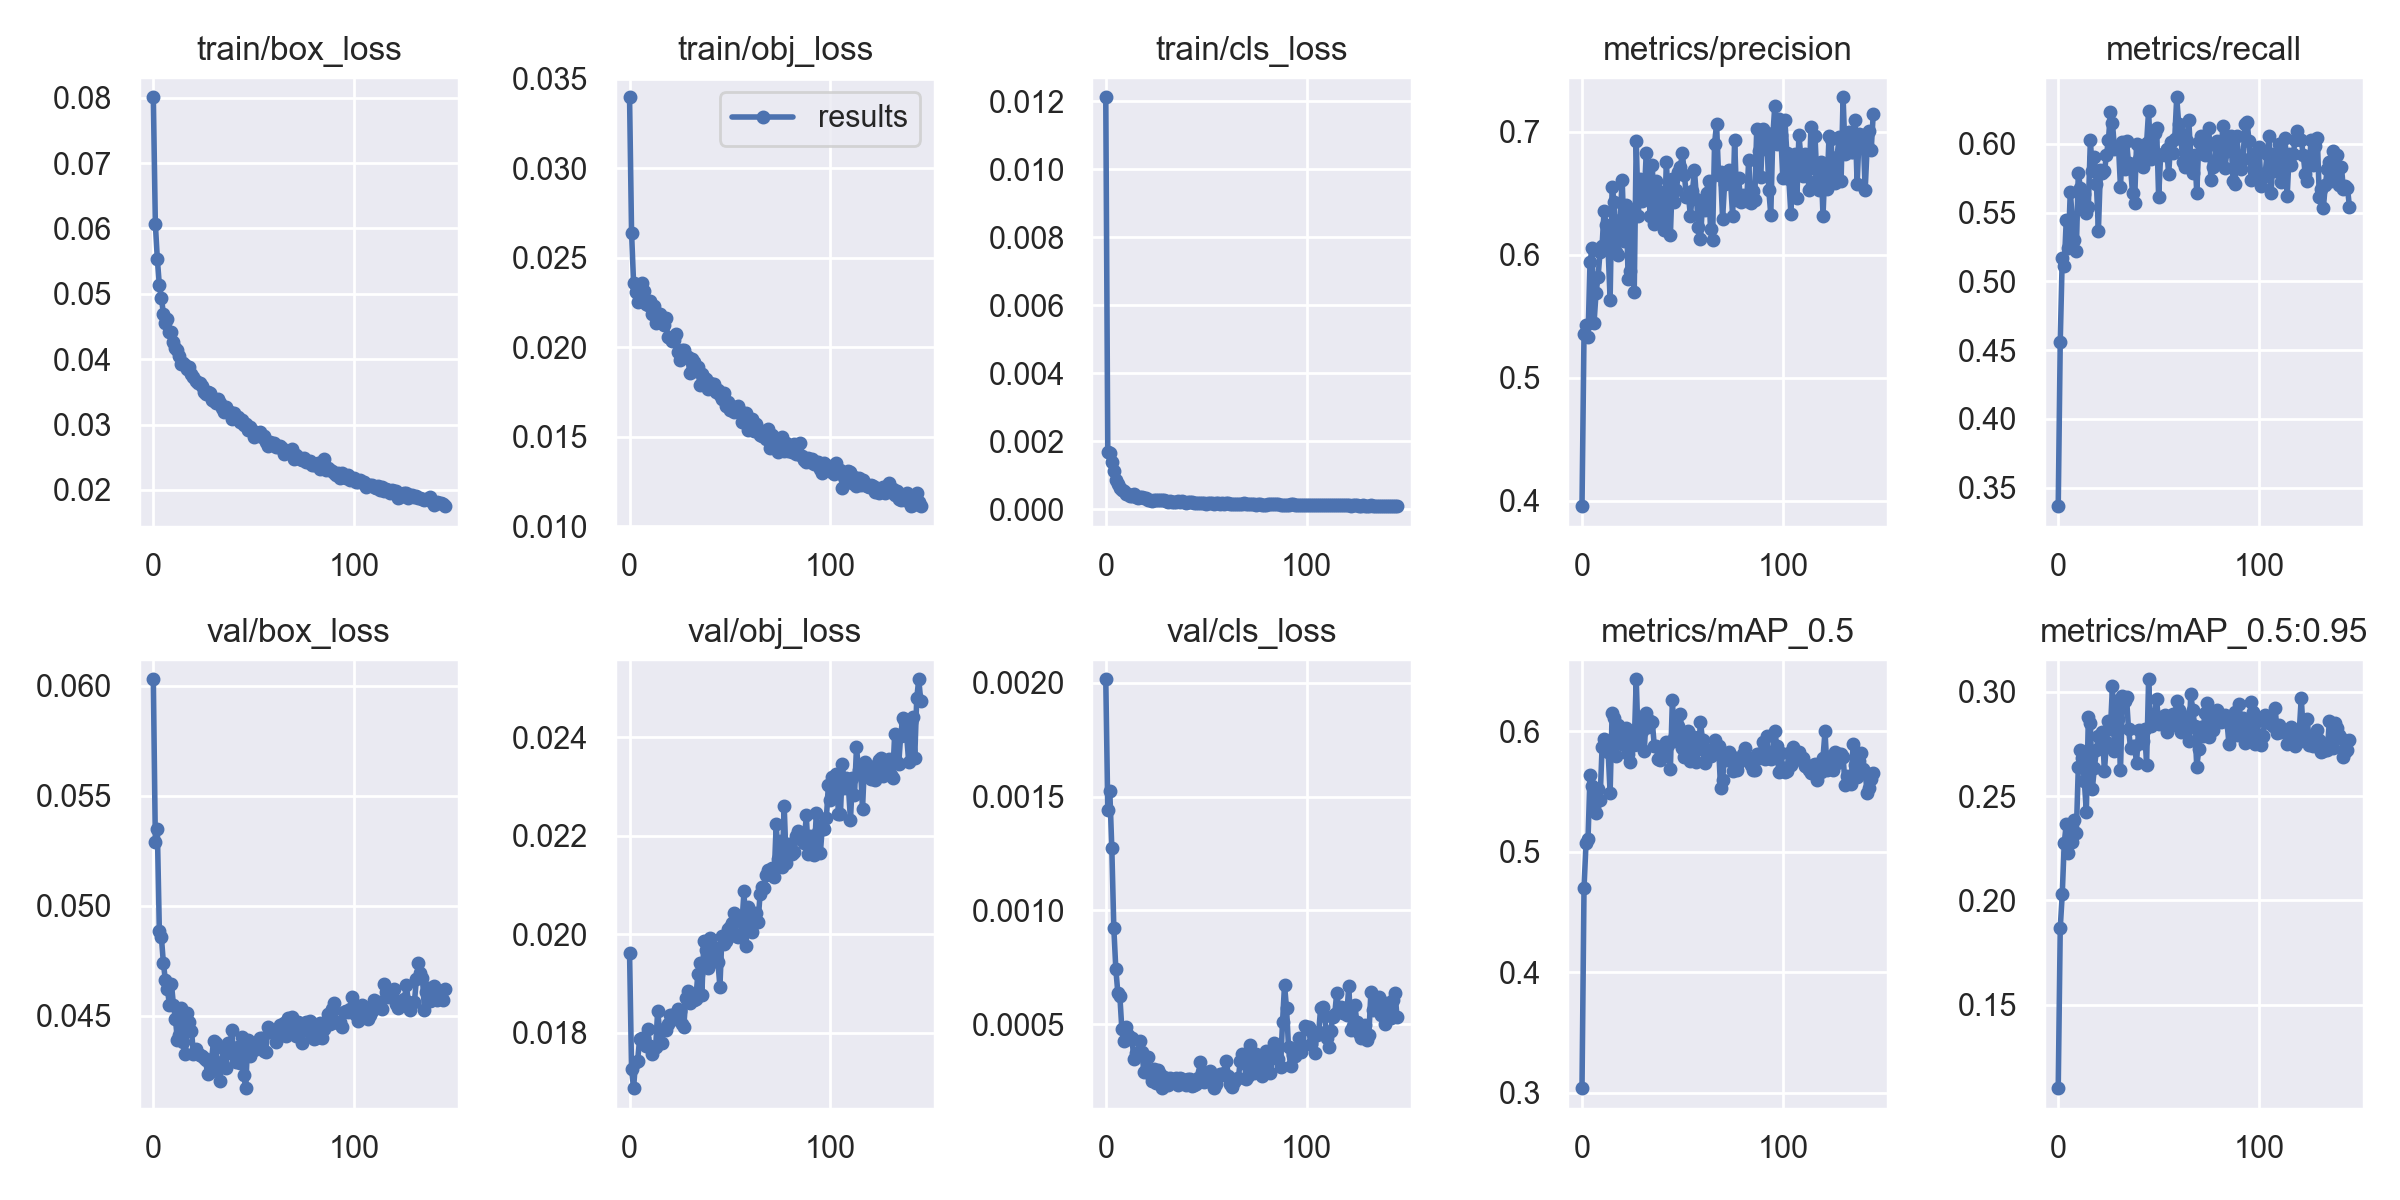

Source data for this figure (header and first rows):
epoch, train/box_loss, train/obj_loss, train/cls_loss, metrics/precision, metrics/recall, metrics/mAP_0.5, metrics/mAP_0.5:0.95, val/box_loss, val/obj_loss, val/cls_loss, x/lr0, x/lr1, x/lr2
0, 0.08007, 0.03397, 0.01212, 0.3956, 0.3366, 0.3038, 0.11, 0.06028, 0.01963, 0.002015, 0.07004, 0.003329, 0.003329
1, 0.06075, 0.02641, 0.001677, 0.5357, 0.4563, 0.4697, 0.1867, 0.05291, 0.01726, 0.001442, 0.04002, 0.00664, 0.00664
2, 0.05531, 0.02361, 0.001652, 0.5433, 0.5171, 0.5068, 0.2029, 0.05347, 0.01687, 0.001525, 0.009975, 0.00993, 0.00993
3, 0.05133, 0.02307, 0.001378, 0.5334, 0.5113, 0.5105, 0.2275, 0.04884, 0.01741, 0.001275, 0.009901, 0.009901, 0.009901
4, 0.04942, 0.02252, 0.001113, 0.594, 0.5446, 0.5631, 0.2367, 0.04859, 0.01742, 0.0009238, 0.009901, 0.009901, 0.009901
5, 0.04697, 0.0235, 0.0008534, 0.6053, 0.524, 0.5544, 0.2227, 0.04741, 0.01786, 0.0007436, 0.009868, 0.009868, 0.009868
6, 0.0456, 0.02357, 0.0007563, 0.5448, 0.5653, 0.537, 0.2361, 0.0466, 0.01789, 0.000639, 0.009835, 0.009835, 0.009835
7, 0.0461, 0.02316, 0.000632, 0.5693, 0.5461, 0.532, 0.228, 0.04623, 0.0179, 0.0006264, 0.009802, 0.009802, 0.009802
8, 0.04412, 0.02241, 0.0005599, 0.5821, 0.5303, 0.552, 0.2387, 0.0455, 0.01774, 0.0004789, 0.009769, 0.009769, 0.009769
9, 0.04413, 0.02238, 0.0005311, 0.6024, 0.5221, 0.5432, 0.2321, 0.04646, 0.01808, 0.0004283, 0.009736, 0.009736, 0.009736
10, 0.04265, 0.0226, 0.000452, 0.6074, 0.579, 0.5865, 0.2639, 0.04551, 0.01773, 0.0004887, 0.009703, 0.009703, 0.009703
11, 0.04168, 0.02186, 0.0004634, 0.636, 0.5682, 0.5934, 0.2724, 0.04485, 0.01757, 0.0004527, 0.00967, 0.00967, 0.00967
12, 0.04135, 0.02229, 0.0003985, 0.6241, 0.5554, 0.5857, 0.2685, 0.0439, 0.01769, 0.0004339, 0.009637, 0.009637, 0.009637
13, 0.04052, 0.02134, 0.0003797, 0.6043, 0.5635, 0.583, 0.2574, 0.04413, 0.01771, 0.0004407, 0.009604, 0.009604, 0.009604
14, 0.03927, 0.02168, 0.0004613, 0.5636, 0.55, 0.549, 0.2423, 0.04537, 0.01844, 0.0003472, 0.009571, 0.009571, 0.009571
15, 0.03944, 0.02185, 0.000368, 0.6555, 0.5545, 0.6149, 0.2879, 0.04381, 0.01803, 0.0003724, 0.009538, 0.009538, 0.009538
16, 0.03914, 0.02134, 0.0003444, 0.6431, 0.6026, 0.6107, 0.2849, 0.04325, 0.01779, 0.0003725, 0.009505, 0.009505, 0.009505
17, 0.03852, 0.02126, 0.0003726, 0.6019, 0.5803, 0.5793, 0.2536, 0.04513, 0.01807, 0.0004288, 0.009472, 0.009472, 0.009472
18, 0.03876, 0.02163, 0.0003652, 0.6001, 0.5908, 0.6049, 0.2636, 0.04473, 0.01806, 0.0003769, 0.009439, 0.009439, 0.009439
19, 0.03771, 0.02057, 0.0003289, 0.6285, 0.5712, 0.5987, 0.2719, 0.04432, 0.01818, 0.0002896, 0.009406, 0.009406, 0.009406
20, 0.0373, 0.02053, 0.0003221, 0.6613, 0.5368, 0.5896, 0.279, 0.04327, 0.01836, 0.0003002, 0.009373, 0.009373, 0.009373
21, 0.03666, 0.02034, 0.0002782, 0.6115, 0.581, 0.5884, 0.2778, 0.04348, 0.01836, 0.000355, 0.00934, 0.00934, 0.00934
22, 0.03629, 0.02041, 0.0002784, 0.6406, 0.5789, 0.6023, 0.2808, 0.04326, 0.01829, 0.0002835, 0.009307, 0.009307, 0.009307
23, 0.03628, 0.02074, 0.0002582, 0.58, 0.58, 0.5809, 0.2619, 0.04322, 0.01832, 0.0002496, 0.009274, 0.009274, 0.009274
24, 0.03594, 0.01973, 0.0002813, 0.5871, 0.5918, 0.5742, 0.2758, 0.04316, 0.01849, 0.0003045, 0.009241, 0.009241, 0.009241
25, 0.03499, 0.01928, 0.0002656, 0.6351, 0.6028, 0.6, 0.2862, 0.04308, 0.01845, 0.0002428, 0.009208, 0.009208, 0.009208
26, 0.03468, 0.01986, 0.0002873, 0.5695, 0.6232, 0.5888, 0.2823, 0.04299, 0.01817, 0.0002992, 0.009175, 0.009175, 0.009175
27, 0.0349, 0.01987, 0.0002619, 0.6928, 0.6153, 0.6429, 0.3026, 0.04235, 0.01812, 0.000282, 0.009142, 0.009142, 0.009142
28, 0.03489, 0.01949, 0.0002776, 0.6318, 0.5967, 0.5895, 0.2717, 0.04243, 0.0187, 0.0002205, 0.009109, 0.009109, 0.009109
29, 0.0337, 0.01946, 0.0002831, 0.6613, 0.5976, 0.6116, 0.2958, 0.04303, 0.01884, 0.00027, 0.009076, 0.009076, 0.009076
30, 0.03358, 0.01854, 0.0002384, 0.6435, 0.5986, 0.5998, 0.2869, 0.04386, 0.01861, 0.000253, 0.009043, 0.009043, 0.009043
31, 0.03331, 0.01936, 0.0002244, 0.6478, 0.5685, 0.583, 0.2623, 0.04375, 0.01872, 0.0002332, 0.00901, 0.00901, 0.00901
32, 0.03397, 0.01915, 0.0002382, 0.6832, 0.6016, 0.6151, 0.2981, 0.04257, 0.01867, 0.0002648, 0.008977, 0.008977, 0.008977
33, 0.03329, 0.01866, 0.0002101, 0.6564, 0.5819, 0.6034, 0.2955, 0.04203, 0.01868, 0.0002449, 0.008944, 0.008944, 0.008944
34, 0.03258, 0.01889, 0.0002215, 0.6316, 0.6024, 0.608, 0.2974, 0.04291, 0.0192, 0.0002531, 0.008911, 0.008911, 0.008911
35, 0.03196, 0.01787, 0.0002151, 0.6731, 0.5859, 0.6075, 0.2822, 0.04349, 0.01942, 0.0002654, 0.008878, 0.008878, 0.008878
36, 0.03273, 0.0185, 0.0002303, 0.625, 0.5829, 0.5878, 0.2733, 0.04261, 0.01877, 0.000233, 0.008845, 0.008845, 0.008845
37, 0.03196, 0.0183, 0.0002014, 0.6602, 0.5643, 0.5874, 0.2742, 0.04378, 0.01985, 0.0002638, 0.008812, 0.008812, 0.008812
38, 0.03195, 0.01821, 0.0002297, 0.6365, 0.5574, 0.5766, 0.2741, 0.0433, 0.01968, 0.0002602, 0.008779, 0.008779, 0.008779
39, 0.03079, 0.01766, 0.0002003, 0.6304, 0.5996, 0.5759, 0.266, 0.04435, 0.0193, 0.000244, 0.008746, 0.008746, 0.008746
40, 0.03174, 0.01801, 0.0001964, 0.6509, 0.5888, 0.584, 0.2819, 0.04326, 0.01993, 0.0002344, 0.008713, 0.008713, 0.008713
41, 0.03105, 0.01774, 0.000224, 0.6204, 0.5935, 0.5796, 0.2754, 0.0429, 0.01964, 0.0002594, 0.00868, 0.00868, 0.00868
42, 0.0311, 0.01792, 0.0002021, 0.6756, 0.5829, 0.5909, 0.2764, 0.0436, 0.01975, 0.0002614, 0.008647, 0.008647, 0.008647
43, 0.03039, 0.01751, 0.0002133, 0.6425, 0.5908, 0.5888, 0.2821, 0.04287, 0.01951, 0.0002285, 0.008614, 0.008614, 0.008614
44, 0.03073, 0.01763, 0.000198, 0.6158, 0.6006, 0.5685, 0.2652, 0.04403, 0.01943, 0.0002345, 0.008581, 0.008581, 0.008581
45, 0.02992, 0.01734, 0.0001896, 0.6621, 0.6241, 0.6254, 0.3061, 0.04233, 0.01894, 0.0002391, 0.008548, 0.008548, 0.008548
46, 0.03003, 0.01708, 0.0001938, 0.6431, 0.5889, 0.5939, 0.2836, 0.04171, 0.01997, 0.0002654, 0.008515, 0.008515, 0.008515
47, 0.02923, 0.01746, 0.0001807, 0.6529, 0.5947, 0.5918, 0.2874, 0.04388, 0.01981, 0.0003343, 0.008482, 0.008482, 0.008482
48, 0.02955, 0.01672, 0.0001937, 0.6671, 0.6076, 0.6039, 0.2891, 0.04317, 0.01986, 0.0002926, 0.008449, 0.008449, 0.008449
49, 0.02919, 0.01696, 0.0001927, 0.6718, 0.6114, 0.6142, 0.2965, 0.04343, 0.0201, 0.0002468, 0.008416, 0.008416, 0.008416
50, 0.02803, 0.01648, 0.0001686, 0.6825, 0.5613, 0.5856, 0.2846, 0.04346, 0.02014, 0.0002606, 0.008383, 0.008383, 0.008383
51, 0.02863, 0.01655, 0.0001891, 0.6648, 0.5918, 0.5787, 0.2865, 0.04362, 0.02022, 0.0002834, 0.00835, 0.00835, 0.00835
52, 0.02869, 0.01641, 0.0001829, 0.6471, 0.5927, 0.5943, 0.2871, 0.04373, 0.02043, 0.0002931, 0.008317, 0.008317, 0.008317
53, 0.02879, 0.01665, 0.0001896, 0.648, 0.5918, 0.6004, 0.2887, 0.04398, 0.01997, 0.0002407, 0.008284, 0.008284, 0.008284
54, 0.02803, 0.01671, 0.0001637, 0.6316, 0.5967, 0.5755, 0.2809, 0.04401, 0.01995, 0.0002199, 0.008251, 0.008251, 0.008251
55, 0.02826, 0.01641, 0.0001769, 0.6517, 0.578, 0.5893, 0.2844, 0.04338, 0.01999, 0.000238, 0.008218, 0.008218, 0.008218
56, 0.02739, 0.0158, 0.0001815, 0.6687, 0.6016, 0.5947, 0.2873, 0.04337, 0.02025, 0.0002724, 0.008185, 0.008185, 0.008185
57, 0.02676, 0.01582, 0.0001619, 0.6457, 0.5937, 0.5744, 0.2892, 0.04449, 0.02088, 0.0002841, 0.008152, 0.008152, 0.008152
58, 0.02727, 0.0163, 0.0001855, 0.6227, 0.6035, 0.5855, 0.284, 0.04425, 0.01975, 0.0002784, 0.008119, 0.008119, 0.008119
59, 0.027, 0.01536, 0.0001591, 0.6128, 0.634, 0.6072, 0.2954, 0.04428, 0.02055, 0.0002874, 0.008086, 0.008086, 0.008086
... 86 more rows
